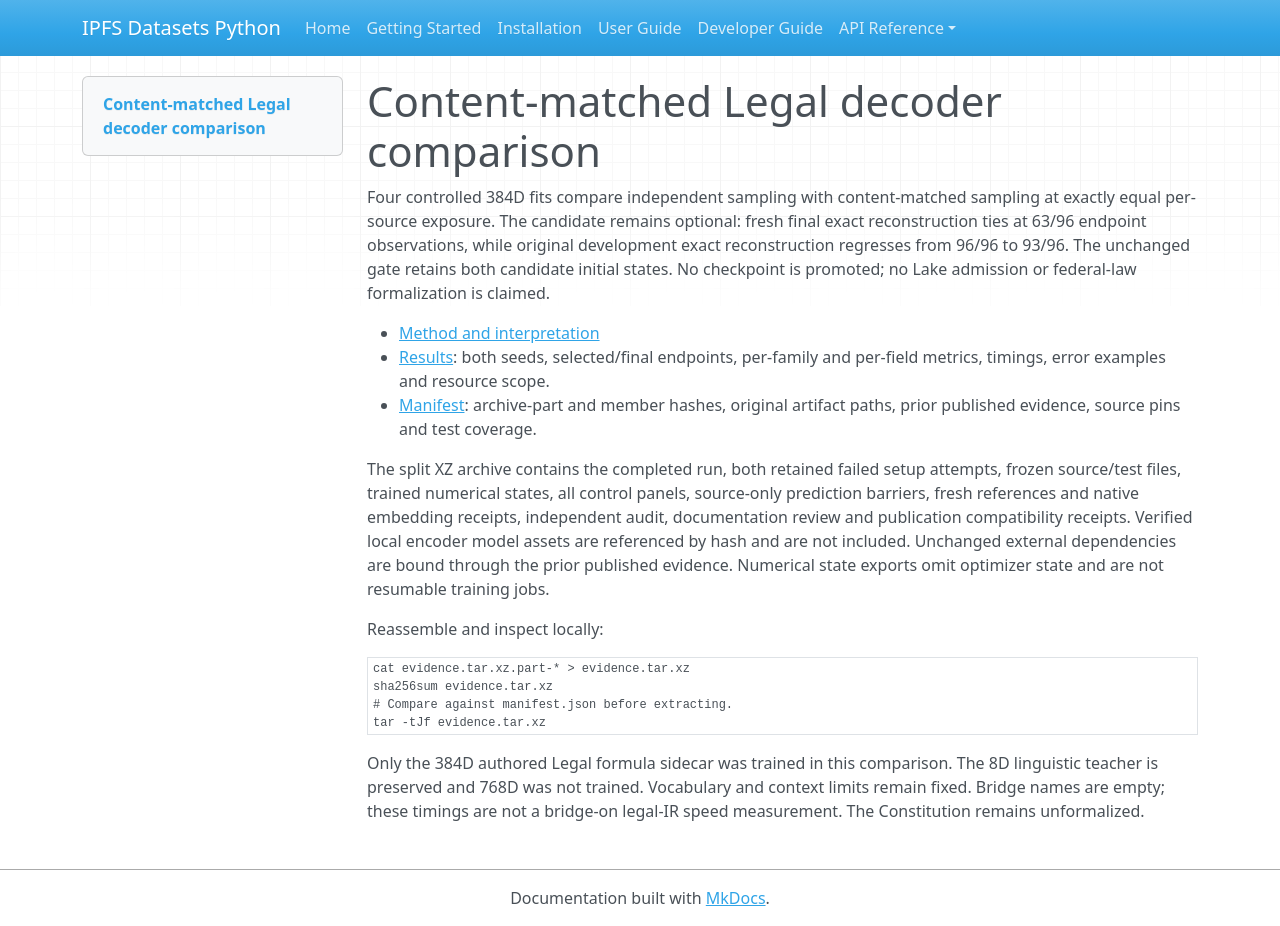

repository: endomorphosis/ipfs_datasets_py · page: implementation/reports/evidence/decoder-content-matched-20261004/index.html · generator: mkdocs

# Content-matched Legal decoder comparison

Four controlled 384D fits compare independent sampling with content-matched
sampling at exactly equal per-source exposure. The candidate remains optional:
fresh final exact reconstruction ties at 63/96 endpoint observations, while
original development exact reconstruction regresses from 96/96 to 93/96.
The unchanged gate retains both candidate initial states. No checkpoint is
promoted; no Lake admission or federal-law formalization is claimed.

- [Method and interpretation](../../../../autoencoders/content_matched_training.md)
- [Results](results.json): both seeds, selected/final endpoints, per-family and
  per-field metrics, timings, error examples and resource scope.
- [Manifest](manifest.json): archive-part and member hashes, original artifact
  paths, prior published evidence, source pins and test coverage.

The split XZ archive contains the completed run, both retained failed setup
attempts, frozen source/test files, trained numerical states, all control panels,
source-only prediction barriers, fresh references and native embedding receipts,
independent audit, documentation review and publication compatibility receipts.
Verified local encoder model assets are referenced by hash and are not included.
Unchanged external dependencies are bound through the prior published evidence.
Numerical state exports omit optimizer state and are not resumable training jobs.

Reassemble and inspect locally:

```bash
cat evidence.tar.xz.part-* > evidence.tar.xz
sha256sum evidence.tar.xz
# Compare against manifest.json before extracting.
tar -tJf evidence.tar.xz
```

Only the 384D authored Legal formula sidecar was trained in this comparison.
The 8D linguistic teacher is preserved and 768D was not trained. Vocabulary and
context limits remain fixed. Bridge names are empty; these timings are not a
bridge-on legal-IR speed measurement. The Constitution remains unformalized.
